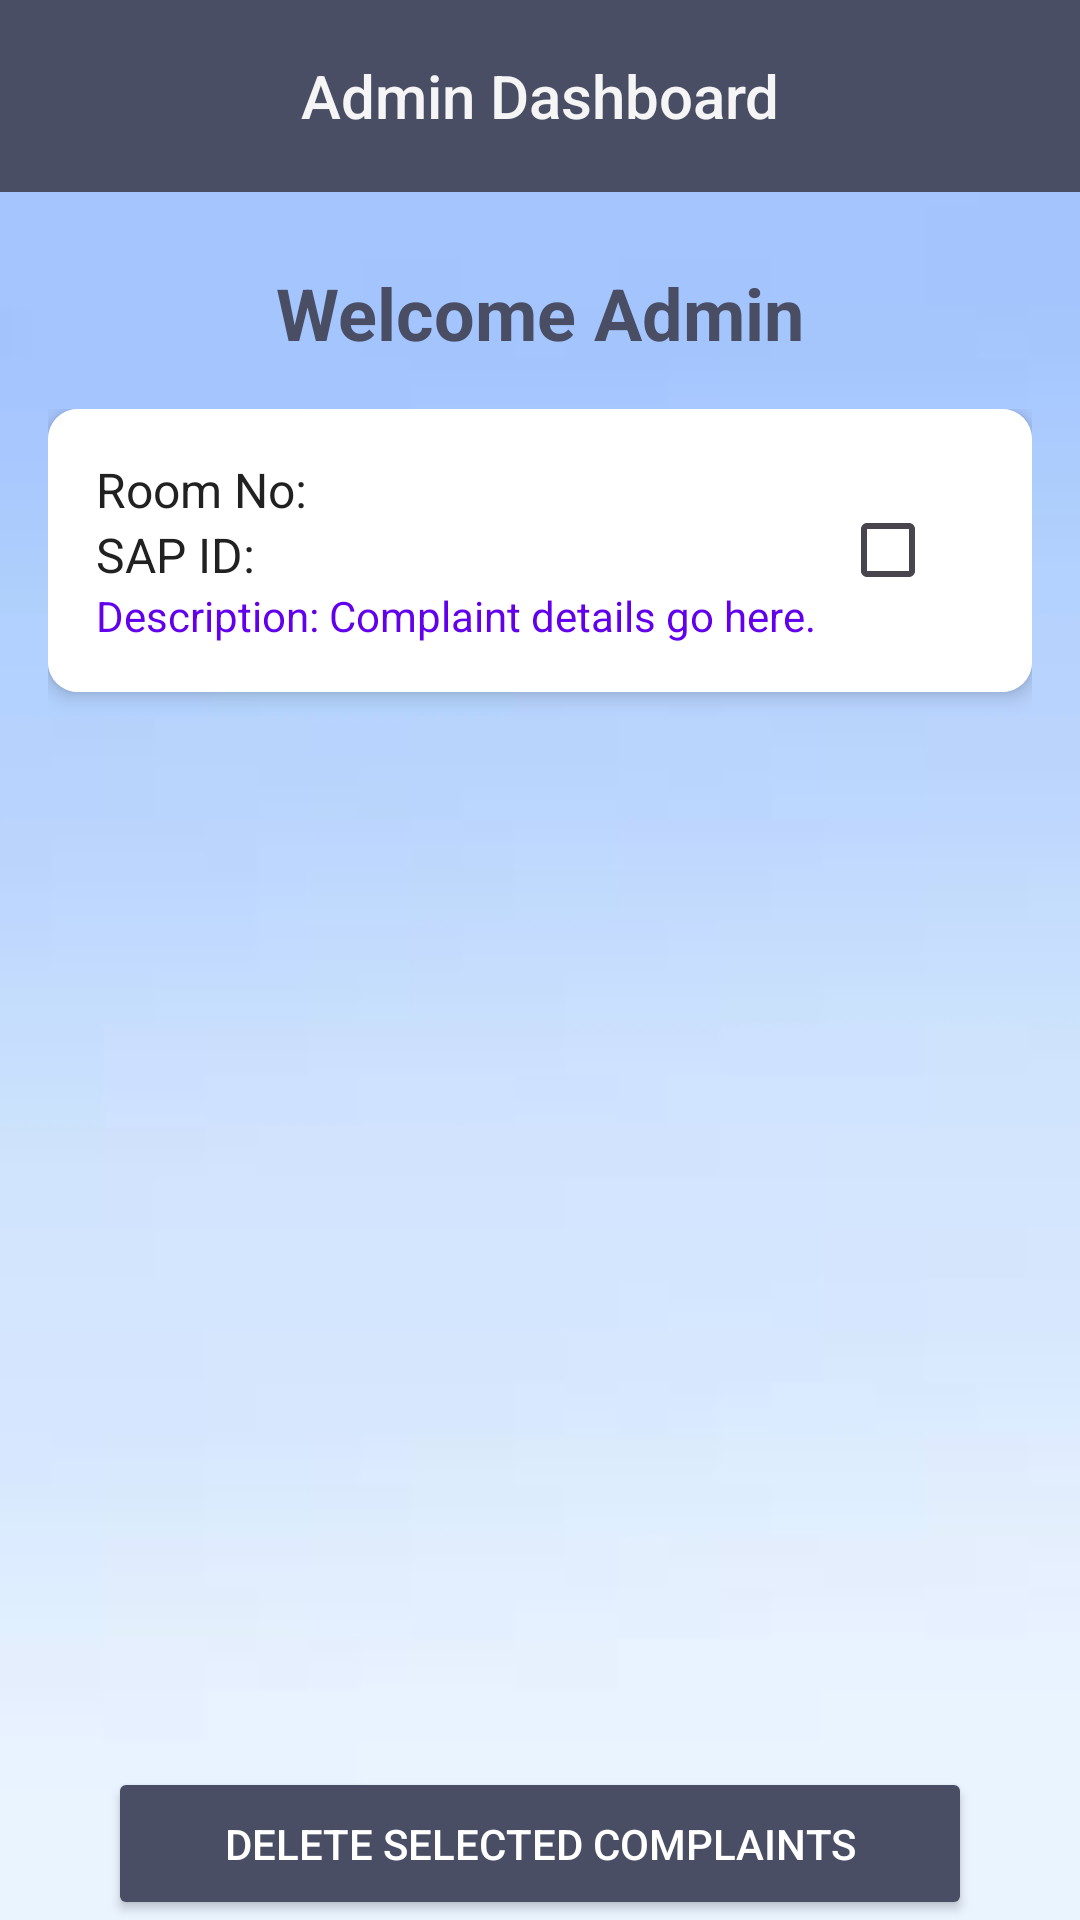

Android layout source for this screen:
<!-- AndroidManifest.xml: application theme Theme.FixMyRoom -->
<!-- res/layout/activity_admin.xml -->
<?xml version="1.0" encoding="utf-8"?>
<LinearLayout
    xmlns:android="http://schemas.android.com/apk/res/android"
    xmlns:app="http://schemas.android.com/apk/res-auto"
    android:layout_width="match_parent"
    android:layout_height="match_parent"
    android:orientation="vertical"
    android:background="@drawable/bkg4">

    
    <androidx.appcompat.widget.Toolbar
        android:id="@+id/toolbar"
        android:layout_width="match_parent"
        android:layout_height="wrap_content"
        android:background="@color/grey"
        android:elevation="4dp">

        <TextView
            android:layout_width="wrap_content"
            android:layout_height="wrap_content"
            android:layout_gravity="center"
            android:fontFamily="sans-serif-medium"
            android:text="Admin Dashboard"
            android:textColor="@color/lightBackground"
            android:textSize="20sp" />
    </androidx.appcompat.widget.Toolbar>

    
    <TextView
        android:id="@+id/welcomeText"
        android:layout_width="wrap_content"
        android:layout_height="wrap_content"
        android:layout_gravity="center_horizontal"
        android:layout_marginTop="24dp"
        android:text="Welcome Admin"
        android:textColor="@color/grey"
        android:textSize="24sp"
        android:textStyle="bold" />

    
    <ScrollView
        android:layout_width="match_parent"
        android:layout_height="0dp"
        android:layout_weight="1"
        android:padding="16dp">

        <LinearLayout
            android:layout_width="match_parent"
            android:layout_height="wrap_content"
            android:orientation="vertical"
            android:id="@+id/complaintContainer">

            
            <androidx.cardview.widget.CardView
                android:layout_width="match_parent"
                android:layout_height="wrap_content"
                android:layout_marginBottom="8dp"
                app:cardCornerRadius="10dp"
                app:cardElevation="4dp"
                android:background="@color/white">

                <LinearLayout
                    android:layout_width="match_parent"
                    android:layout_height="wrap_content"
                    android:orientation="horizontal"
                    android:padding="16dp"
                    android:background="@color/white">

                    
                    <LinearLayout
                        android:layout_width="0dp"
                        android:layout_height="wrap_content"
                        android:layout_weight="1"
                        android:orientation="vertical">

                        <TextView
                            android:id="@+id/room_no"
                            android:layout_width="wrap_content"
                            android:layout_height="wrap_content"
                            android:text="Room No: "
                            android:textSize="16sp"
                            android:textColor="@color/primaryTextColor" />

                        <TextView
                            android:id="@+id/sap_id"
                            android:layout_width="wrap_content"
                            android:layout_height="wrap_content"
                            android:text="SAP ID: "
                            android:textSize="16sp"
                            android:textColor="@color/primaryTextColor" />

                        <TextView
                            android:id="@+id/description"
                            android:layout_width="wrap_content"
                            android:layout_height="wrap_content"
                            android:text="Description: Complaint details go here."
                            android:textSize="14sp"
                            android:textColor="@color/primaryColor" />
                    </LinearLayout>

                    
                    <CheckBox
                        android:id="@+id/checkbox"
                        android:layout_width="wrap_content"
                        android:layout_height="wrap_content"
                        android:layout_gravity="center_vertical" />
                </LinearLayout>
            </androidx.cardview.widget.CardView>

            

        </LinearLayout>
    </ScrollView>

    
    <Button
        android:id="@+id/deleteSelectedButton"
        android:layout_width="match_parent"
        android:layout_height="wrap_content"
        android:layout_marginHorizontal="36dp"
        android:layout_marginTop="16dp"
        android:text="Delete Selected Complaints"
        android:backgroundTint="@color/grey"
        android:textColor="@android:color/white"
        android:fontFamily="sans-serif-medium"
        android:padding="16dp"
        app:cornerRadius="8dp" />

</LinearLayout>
<!-- resources referenced by this layout -->
<resources>
  <color name="grey">#494E64</color>
  <color name="lightBackground">#F5F5F5</color>
  <color name="primaryColor">#6200EE</color>
  <color name="primaryTextColor">#212121</color>
  <color name="white">#ffffff</color>
  <!-- drawable bkg4: jpeg bitmap (drawable, 870 bytes) -->
  <style name="Theme.FixMyRoom" parent="Base.Theme.FixMyRoom" />
  <style name="Base.Theme.FixMyRoom" parent="Theme.Material3.DayNight.NoActionBar">
          
          
      </style>
</resources>
